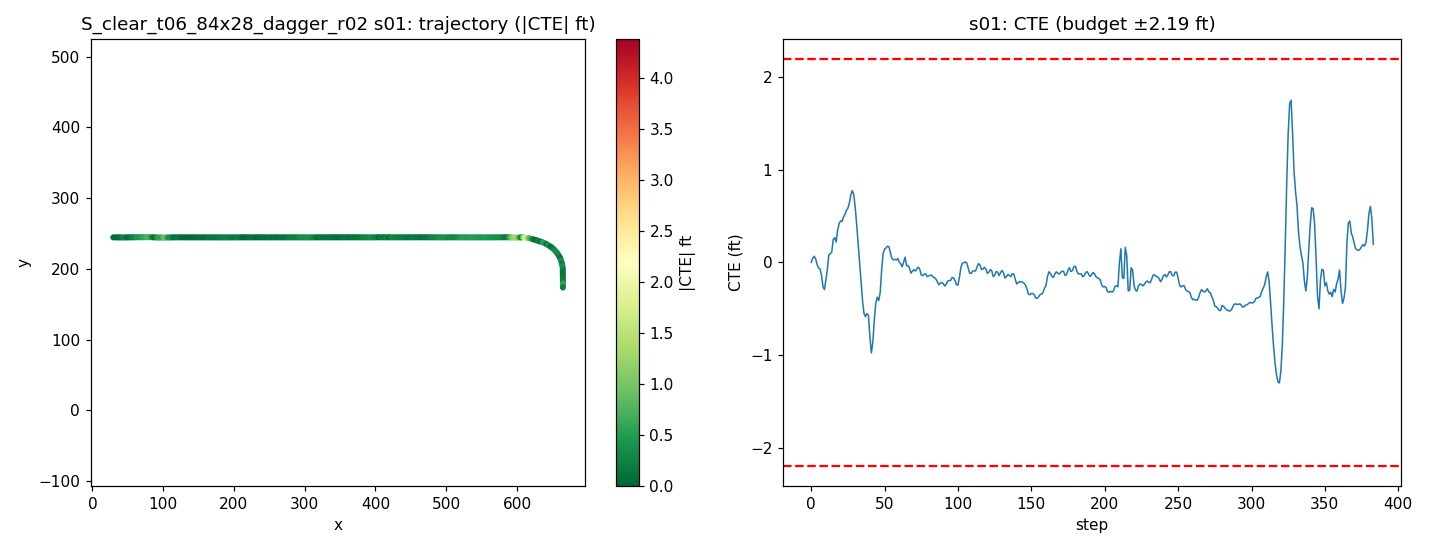

Source data for this figure (header and first rows):
step, time_sec, nn_steer, expert_steer, cte_m, cte_ft, speed_mph, x, y, yaw
0, 0.0, 0.01844, -0.0002045, -0.0002031, -0.0006664, 21.31, 29.51, 244.5, 0.03146
1, 0.2, -0.02074, -0.01699, 0.01276, 0.04186, 21.5, 31.45, 244.5, 0.542
2, 0.4, -0.01358, -0.01162, 0.02016, 0.06615, 20.05, 33.31, 244.6, 0.2283
3, 0.6, -0.01009, 0.003343, 0.01207, 0.03959, 18.46, 35.02, 244.5, -0.3086
4, 0.8, 0.01728, 0.01511, -0.006622, -0.02173, 17.31, 36.61, 244.5, -0.6859
5, 1.0, 0.006978, 0.01071, -0.01826, -0.0599, 17.26, 38.15, 244.5, -0.3875
6, 1.2, -0.02581, 0.01216, -0.02166, -0.07106, 18.66, 39.75, 244.5, -0.08594
7, 1.4, -0.008888, 0.03298, -0.04189, -0.1375, 20.18, 41.49, 244.5, -0.702
8, 1.6, 0.04765, 0.05485, -0.07909, -0.2595, 20.59, 43.33, 244.5, -1.196
9, 1.8, 0.03459, 0.03009, -0.08913, -0.2924, 19.98, 45.14, 244.5, -0.07837
10, 2.0, -0.01366, -0.009404, -0.05904, -0.1937, 19.18, 46.89, 244.5, 1.284
11, 2.2, 0.02096, -0.01924, -0.02311, -0.07581, 18.77, 48.58, 244.5, 1.326
12, 2.4, -0.08248, -0.03559, 0.0243, 0.07974, 19.02, 50.26, 244.6, 1.738
13, 2.6, 0.05074, -0.01214, 0.02899, 0.09511, 19.68, 51.99, 244.6, -0.07556
14, 2.8, 0.02841, -0.02251, 0.0332, 0.1089, 20.18, 53.78, 244.6, 0.3173
15, 3.0, -0.07602, -0.06666, 0.07473, 0.2452, 20.25, 55.59, 244.6, 1.532
16, 3.2, 0.0108, -0.0286, 0.08143, 0.2672, 19.92, 57.39, 244.6, 0.00203
17, 3.4, 0.08625, -0.00952, 0.06682, 0.2192, 19.63, 59.15, 244.6, -0.512
18, 3.6, -0.08904, -0.0616, 0.1053, 0.3453, 19.51, 60.9, 244.7, 1.608
19, 3.8, 0.03133, -0.04119, 0.1271, 0.4171, 19.65, 62.65, 244.7, 0.5256
20, 4.0, -0.0323, -0.03783, 0.1364, 0.4475, 19.95, 64.42, 244.7, 0.4186
21, 4.2, 0.04364, -0.02466, 0.1347, 0.442, 20.16, 66.21, 244.7, -0.1537
22, 4.4, -0.03292, -0.09371, 0.1489, 0.4887, 20.13, 68.01, 244.7, 0.6463
23, 4.6, 0.02453, -0.07692, 0.1577, 0.5174, 19.98, 69.81, 244.7, 0.2432
24, 4.8, -0.02326, -0.08097, 0.1715, 0.5625, 19.84, 71.59, 244.7, 0.5595
25, 5.0, 0.02687, -0.06634, 0.1784, 0.5853, 19.83, 73.36, 244.7, 0.1943
26, 5.2, -0.0003766, -0.07447, 0.195, 0.6396, 19.92, 75.13, 244.7, 0.6635
27, 5.4, -0.01754, -0.08011, 0.2211, 0.7254, 20.03, 76.92, 244.8, 0.9144
28, 5.6, -0.03353, -0.06882, 0.2363, 0.7753, 20.08, 78.71, 244.8, 0.468
29, 5.8, -0.02152, -0.04052, 0.2226, 0.7302, 20.04, 80.51, 244.8, -0.5822
30, 6.0, -0.004372, -0.01124, 0.1801, 0.591, 19.97, 82.3, 244.7, -1.498
31, 6.2, -0.002585, -0.01343, 0.1239, 0.4066, 19.93, 84.08, 244.7, -1.855
32, 6.4, 0.006415, 0.02388, 0.06224, 0.2042, 19.94, 85.86, 244.6, -1.982
33, 6.6, -0.006028, 0.04509, 0.002881, 0.009451, 19.99, 87.64, 244.6, -1.846
34, 6.8, -0.006386, 0.06701, -0.05852, -0.192, 20.02, 89.43, 244.5, -1.939
35, 7.0, 0.04269, 0.08913, -0.1264, -0.4145, 20.03, 91.22, 244.4, -2.164
36, 7.2, 0.02341, 0.07343, -0.1686, -0.553, 19.99, 93.01, 244.4, -1.135
37, 7.4, 0.01384, 0.04956, -0.1787, -0.5862, 19.98, 94.8, 244.4, -0.09427
38, 7.6, -0.03704, 0.03066, -0.1679, -0.5509, 19.98, 96.58, 244.4, 0.5317
39, 7.8, -0.0813, 0.04327, -0.174, -0.5709, 19.98, 98.37, 244.4, -0.264
40, 8.0, 0.1001, 0.09561, -0.2461, -0.8073, 19.97, 100.2, 244.3, -2.686
41, 8.2, 0.08145, 0.1784, -0.2975, -0.9761, 19.9, 101.9, 244.3, -1.351
42, 8.4, 0.002824, 0.07007, -0.2616, -0.8582, 19.95, 103.7, 244.3, 1.653
43, 8.6, -0.03839, 0.009556, -0.1885, -0.6186, 20.05, 105.5, 244.4, 2.615
44, 8.8, -0.03378, 0.007388, -0.1337, -0.4386, 20.08, 107.3, 244.4, 1.703
45, 9.0, -0.02256, 0.02603, -0.1145, -0.3755, 20.06, 109.1, 244.4, 0.4357
46, 9.2, 0.07879, 0.04563, -0.1258, -0.4126, 20.01, 110.9, 244.4, -0.5223
47, 9.4, 0.02873, 0.002924, -0.0995, -0.3265, 19.91, 112.7, 244.5, 1.153
48, 9.6, -0.052, -0.04296, -0.02571, -0.08436, 19.94, 114.4, 244.5, 2.67
49, 9.8, -0.03566, -0.03555, 0.02932, 0.0962, 19.99, 116.2, 244.6, 1.696
50, 10.0, 0.009257, -0.02914, 0.04331, 0.1421, 20.05, 118, 244.6, 0.2631
51, 10.2, 0.001363, -0.02383, 0.04745, 0.1557, 20.06, 119.8, 244.6, 0.1075
52, 10.4, -0.01159, -0.02616, 0.05316, 0.1744, 20.04, 121.6, 244.6, 0.216
53, 10.6, -0.02019, -0.01626, 0.05111, 0.1677, 19.99, 123.4, 244.6, -0.06738
54, 10.8, 0.01538, 0.006007, 0.03115, 0.1022, 19.97, 125.2, 244.6, -0.7099
55, 11.0, 0.01387, 0.007653, 0.01279, 0.04196, 19.98, 127, 244.6, -0.5263
56, 11.2, -0.0004897, -0.001448, 0.008543, 0.02803, 20, 128.7, 244.6, -0.01965
57, 11.4, -0.006106, -0.004191, 0.009786, 0.03211, 20.03, 130.5, 244.6, 0.1191
58, 11.6, 0.01319, -0.0006724, 0.007787, 0.02555, 20.03, 132.3, 244.6, -0.0365
59, 11.8, -0.03082, -0.006337, 0.01251, 0.04105, 20.01, 134.1, 244.6, 0.2433
... 324 more rows
